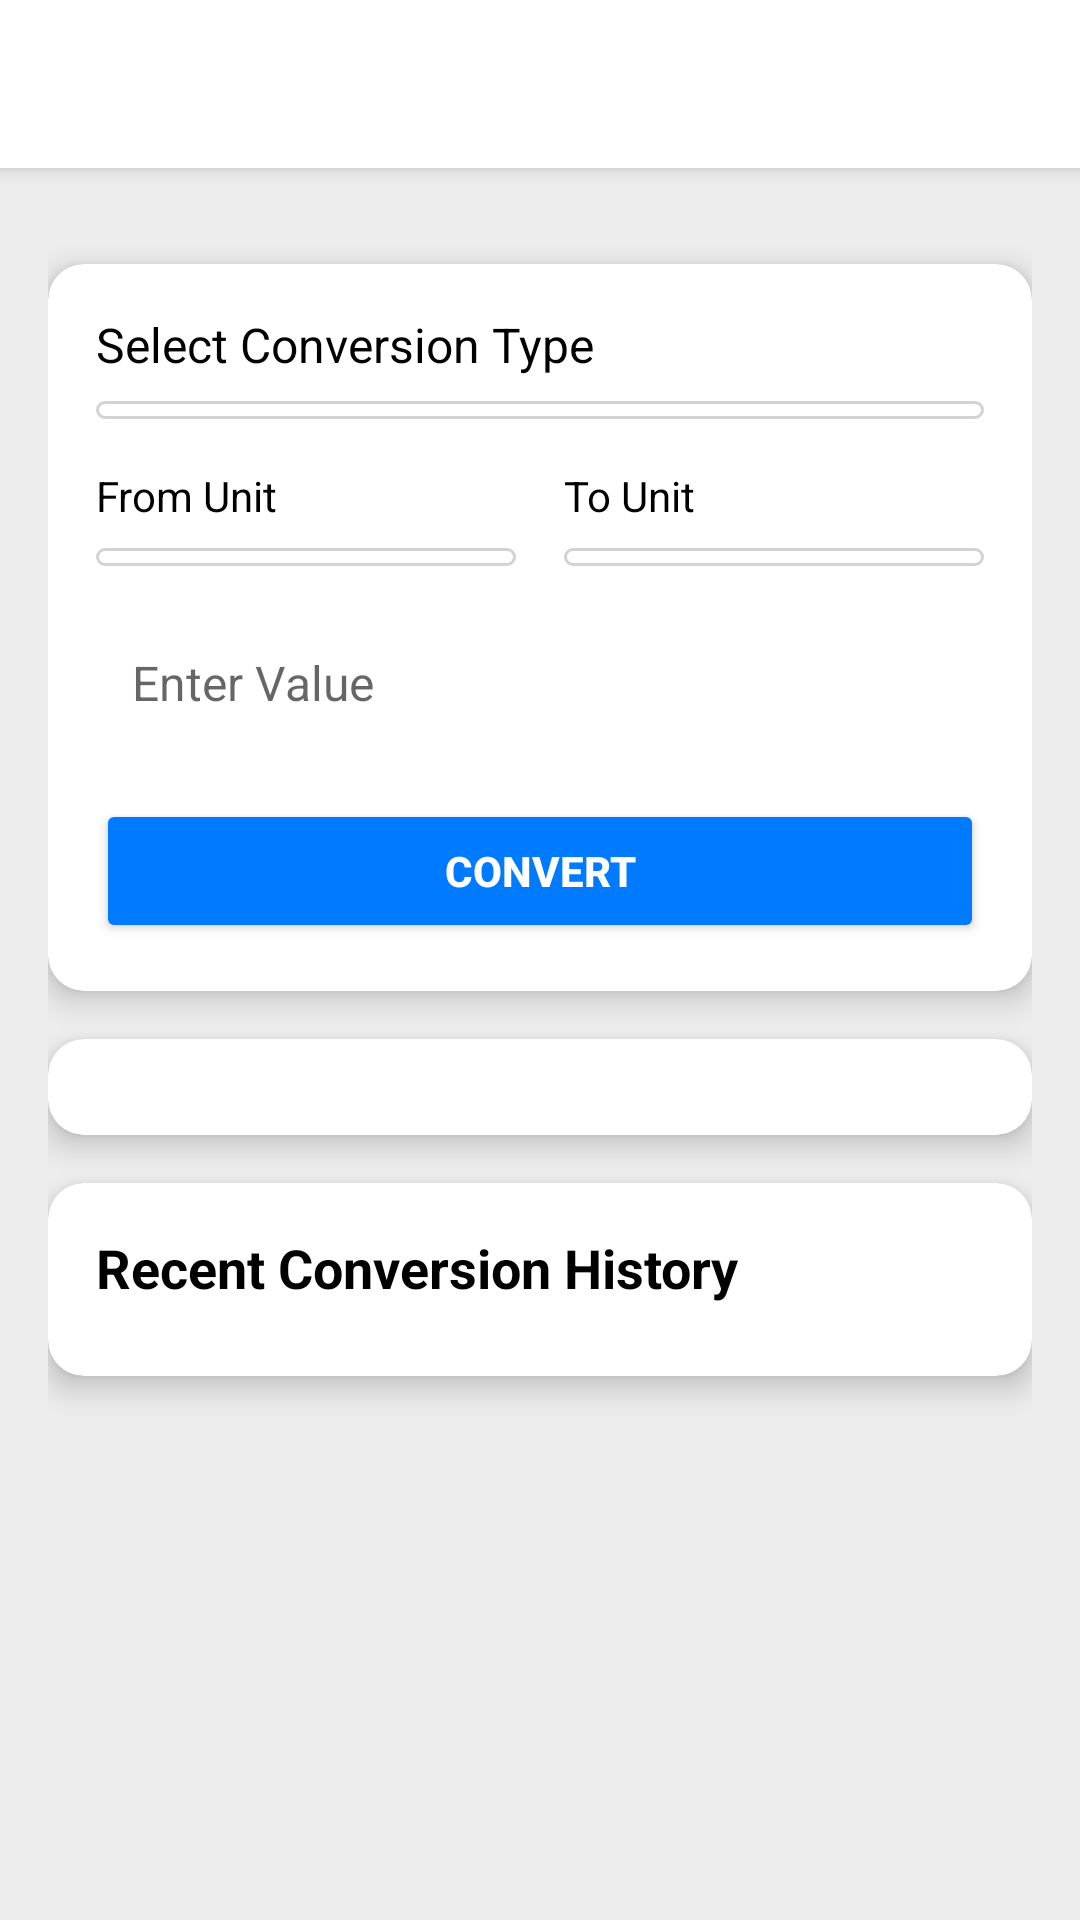

The Android layout XML behind this screen, and the referenced resources:
<!-- AndroidManifest.xml: application theme Theme.ConversionsApp -->
<!-- res/layout/activity_home_screen.xml -->
<?xml version="1.0" encoding="utf-8"?>
<androidx.drawerlayout.widget.DrawerLayout xmlns:android="http://schemas.android.com/apk/res/android"
    xmlns:app="http://schemas.android.com/apk/res-auto"
    android:id="@+id/drawer_layout"
    android:layout_width="match_parent"
    android:layout_height="match_parent"
    android:background="#ededed">

    
    <LinearLayout
        android:layout_width="match_parent"
        android:layout_height="match_parent"
        android:orientation="vertical">

        
        <androidx.appcompat.widget.Toolbar
            android:id="@+id/toolbar"
            android:layout_width="match_parent"
            android:layout_height="?attr/actionBarSize"
            android:background="@color/white"
            android:elevation="4dp"
            android:title="Unit Genie"
            android:titleTextColor="#000000"/>

        
        <ScrollView
            android:layout_width="match_parent"
            android:layout_height="match_parent"
            android:fillViewport="true">

            <LinearLayout
                android:layout_width="match_parent"
                android:layout_height="wrap_content"
                android:orientation="vertical"
                android:padding="16dp">

                
                <androidx.cardview.widget.CardView
                    android:layout_width="match_parent"
                    android:layout_height="wrap_content"
                    android:layout_marginTop="16dp"
                    app:cardCornerRadius="12dp"
                    app:cardElevation="6dp"
                    android:backgroundTint="@color/cardBackground">

                    <LinearLayout
                        android:layout_width="match_parent"
                        android:layout_height="wrap_content"
                        android:orientation="vertical"
                        android:padding="16dp">

                        
                        <TextView
                            android:layout_width="wrap_content"
                            android:layout_height="wrap_content"
                            android:text="Select Conversion Type"
                            android:textColor="@color/primaryText"
                            android:textSize="16sp"
                            android:layout_marginBottom="8dp" />

                        <Spinner
                            android:id="@+id/conversionTypeSpinner"
                            android:layout_width="match_parent"
                            android:layout_height="wrap_content"
                            android:background="@drawable/rounded_spinner"
                            android:padding="3dp"/>

                        
                        <LinearLayout
                            android:layout_width="match_parent"
                            android:layout_height="wrap_content"
                            android:orientation="horizontal"
                            android:weightSum="2"
                            android:layout_marginTop="16dp">

                            <LinearLayout
                                android:layout_width="0dp"
                                android:layout_height="wrap_content"
                                android:layout_weight="1"
                                android:orientation="vertical"
                                android:paddingEnd="8dp">

                                <TextView
                                    android:layout_width="wrap_content"
                                    android:layout_height="wrap_content"
                                    android:text="From Unit"
                                    android:textColor="@color/primaryText"
                                    android:textSize="14sp"
                                    android:layout_marginBottom="8dp" />

                                <Spinner
                                    android:id="@+id/fromUnitSpinner"
                                    android:layout_width="match_parent"
                                    android:layout_height="wrap_content"
                                    android:background="@drawable/rounded_spinner"
                                    android:padding="3dp"/>
                            </LinearLayout>

                            <LinearLayout
                                android:layout_width="0dp"
                                android:layout_height="wrap_content"
                                android:layout_weight="1"
                                android:orientation="vertical"
                                android:paddingStart="8dp">

                                <TextView
                                    android:layout_width="wrap_content"
                                    android:layout_height="wrap_content"
                                    android:text="To Unit"
                                    android:textColor="@color/primaryText"
                                    android:textSize="14sp"
                                    android:layout_marginBottom="8dp" />

                                <Spinner
                                    android:id="@+id/toUnitSpinner"
                                    android:layout_width="match_parent"
                                    android:layout_height="wrap_content"
                                    android:background="@drawable/rounded_spinner"
                                    android:padding="3dp"/>
                            </LinearLayout>
                        </LinearLayout>

                        
                        <EditText
                            android:id="@+id/inputValue"
                            android:layout_width="match_parent"
                            android:layout_height="wrap_content"
                            android:hint="Enter Value"
                            android:background="@drawable/rounded_edittext"
                            android:padding="12dp"
                            android:layout_marginTop="16dp"
                            android:inputType="numberDecimal"
                            android:textSize="16sp"
                            android:textColor="#000000" />

                        
                        <Button
                            android:id="@+id/convertButton"
                            android:layout_width="match_parent"
                            android:layout_height="wrap_content"
                            android:layout_marginTop="16dp"
                            android:backgroundTint="@color/buttonBackground"
                            android:text="Convert"
                            android:textColor="#FFFFFF"
                            android:textStyle="bold" />
                    </LinearLayout>
                </androidx.cardview.widget.CardView>

                
                <androidx.cardview.widget.CardView
                    android:layout_width="match_parent"
                    android:layout_height="wrap_content"
                    android:layout_marginTop="16dp"
                    app:cardCornerRadius="12dp"
                    app:cardElevation="6dp">

                    <LinearLayout
                        android:layout_width="match_parent"
                        android:layout_height="wrap_content"
                        android:orientation="vertical"
                        android:padding="16dp">

                        <TextView
                            android:id="@+id/resultTextView"
                            android:layout_width="wrap_content"
                            android:layout_height="wrap_content"
                            android:text="Result: "
                            android:textColor="@color/primaryText"
                            android:textSize="20sp"
                            android:textStyle="bold"
                            android:visibility="gone" />

                        <TextView
                            android:id="@+id/formulaTextCaption"
                            android:layout_width="match_parent"
                            android:layout_height="wrap_content"
                            android:text="Conversion Formula:"
                            android:textColor="@color/secondaryText"
                            android:textSize="14sp"
                            android:layout_marginTop="8dp"
                            android:visibility="gone" />

                        <TextView
                            android:id="@+id/formulaTextView"
                            android:layout_width="match_parent"
                            android:layout_height="wrap_content"
                            android:text="Formula will appear here."
                            android:textColor="@color/secondaryText"
                            android:textSize="14sp"
                            android:visibility="gone" />
                    </LinearLayout>
                </androidx.cardview.widget.CardView>

                
                <androidx.cardview.widget.CardView
                    android:layout_width="match_parent"
                    android:layout_height="wrap_content"
                    android:layout_marginTop="16dp"
                    app:cardCornerRadius="12dp"
                    app:cardElevation="6dp">

                    <LinearLayout
                        android:layout_width="match_parent"
                        android:layout_height="wrap_content"
                        android:orientation="vertical"
                        android:padding="16dp">

                        <TextView
                            android:id="@+id/historyTitle"
                            android:layout_width="match_parent"
                            android:layout_height="wrap_content"
                            android:text="Recent Conversion History"
                            android:textColor="@color/primaryText"
                            android:textSize="18sp"
                            android:textStyle="bold"
                            android:layout_marginBottom="8dp" />

                        <androidx.recyclerview.widget.RecyclerView
                            android:id="@+id/historyRecyclerView"
                            android:layout_width="match_parent"
                            android:layout_height="wrap_content"
                            android:scrollbars="vertical" />
                    </LinearLayout>
                </androidx.cardview.widget.CardView>
            </LinearLayout>
        </ScrollView>
    </LinearLayout>

    
    <com.google.android.material.navigation.NavigationView
        android:id="@+id/navigation_view"
        android:layout_width="wrap_content"
        android:layout_height="match_parent"
        android:layout_gravity="start"
        android:background="@color/white"
        app:headerLayout="@layout/navigation_header"/>
</androidx.drawerlayout.widget.DrawerLayout>
<!-- res/layout/navigation_header.xml (included above) -->
<?xml version="1.0" encoding="utf-8"?>
<LinearLayout xmlns:android="http://schemas.android.com/apk/res/android"
    android:layout_width="match_parent"
    android:layout_height="wrap_content"
    android:orientation="vertical"
    android:padding="8dp"
    android:background="@color/white">

    
    <TextView
        android:id="@+id/conversion_history_title"
        android:layout_width="match_parent"
        android:layout_height="wrap_content"
        android:text="All Conversion History"
        android:textSize="18sp"
        android:textStyle="bold"
        android:textColor="@color/primaryText"
        android:paddingBottom="8dp"
        android:gravity="center_horizontal"/>


    
    <androidx.appcompat.widget.SearchView
        android:id="@+id/drawer_search_view"
        android:layout_width="match_parent"
        android:layout_height="wrap_content"
        android:iconifiedByDefault="false"
        android:queryHint="Search..."
        android:background="@drawable/rounded_edittext" />
</LinearLayout>
<!-- resources referenced by this layout -->
<resources>
  <color name="buttonBackground">#007AFF</color>
  <color name="cardBackground">#FFFFFF</color>
  <color name="primaryText">#000000</color>
  <color name="secondaryText">#808080</color>
  <color name="white">#FFFFFFFF</color>
  <!-- drawable rounded_spinner (drawable) -->
  <shape xmlns:android="http://schemas.android.com/apk/res/android">
      <solid android:color="#FFFFFF" />
      <corners android:radius="12dp" />
      <stroke android:width="1dp" android:color="#D3D3D3" />
  </shape>
  <style name="Theme.ConversionsApp" parent="Theme.AppCompat.Light.NoActionBar">
          
          <item name="colorPrimary">@color/purple_500</item>
          <item name="colorPrimaryDark">@color/purple_700</item>
          <item name="colorAccent">@color/teal_200</item>
      </style>
  <color name="purple_500">#FF6200EE</color>
  <color name="purple_700">#FF3700B3</color>
  <color name="teal_200">#FF03DAC5</color>
</resources>
